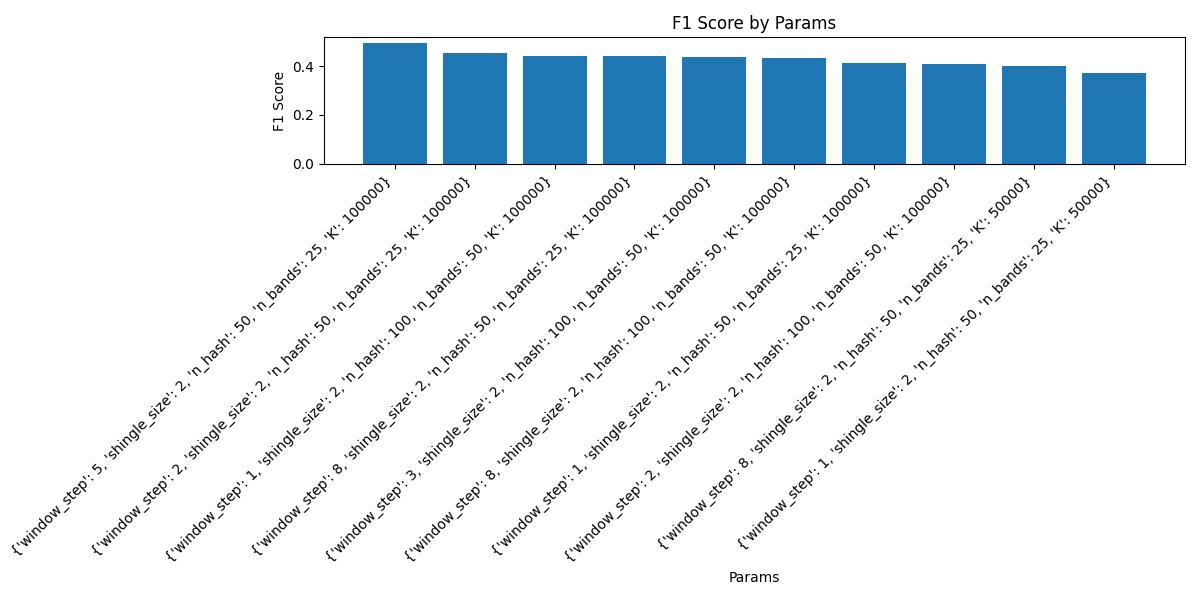

The file beside this chart, header and first rows:
f1, params, precision, recall, false_positives, false_negatives, true_positives, true_negatives
0.002937, {'window_step': 5, 'shingle_size': 2, 'n…, 0.003021, 0.002857, 330, 349, 1, 550045
0.008646, {'window_step': 1, 'shingle_size': 2, 'n…, 0.008721, 0.008571, 341, 347, 3, 550034
2.8901734103962712e-12, {'window_step': 3, 'shingle_size': 2, 'n…, 2.923976608178585e-12, 2.8571428571346942e-12, 342, 350, 0, 550033
0.005874, {'window_step': 8, 'shingle_size': 2, 'n…, 0.006042, 0.005714, 329, 348, 2, 550046
2.8943560057803356e-12, {'window_step': 2, 'shingle_size': 2, 'n…, 2.9325513196394944e-12, 2.8571428571346942e-12, 341, 350, 0, 550034
0.002743, {'window_step': 5, 'shingle_size': 3, 'n…, 0.002639, 0.002857, 378, 349, 1, 549997
2.9325513196394944e-12, {'window_step': 1, 'shingle_size': 3, 'n…, 3.012048192762012e-12, 2.8571428571346942e-12, 332, 350, 0, 550043
2.9112081513743487e-12, {'window_step': 8, 'shingle_size': 3, 'n…, 2.967359050436299e-12, 2.8571428571346942e-12, 337, 350, 0, 550038
0.005666, {'window_step': 3, 'shingle_size': 3, 'n…, 0.005618, 0.005714, 354, 348, 2, 550021
0.00289, {'window_step': 2, 'shingle_size': 3, 'n…, 0.002924, 0.002857, 341, 349, 1, 550034
2.861230329033302e-12, {'window_step': 1, 'shingle_size': 5, 'n…, 2.865329512885773e-12, 2.8571428571346942e-12, 349, 350, 0, 550026
0.002821, {'window_step': 3, 'shingle_size': 5, 'n…, 0.002786, 0.002857, 358, 349, 1, 550017
2.967359050436299e-12, {'window_step': 5, 'shingle_size': 5, 'n…, 3.086419753076894e-12, 2.8571428571346942e-12, 324, 350, 0, 550051
2.832861189793675e-12, {'window_step': 2, 'shingle_size': 5, 'n…, 2.8089887640370537e-12, 2.8571428571346942e-12, 356, 350, 0, 550019
0.003361, {'window_step': 1, 'shingle_size': 2, 'n…, 0.004082, 0.002857, 244, 349, 1, 550131
2.9806259314367197e-12, {'window_step': 8, 'shingle_size': 5, 'n…, 3.1152647974980837e-12, 2.8571428571346942e-12, 321, 350, 0, 550054
3.086419753076894e-12, {'window_step': 2, 'shingle_size': 2, 'n…, 3.355704697975317e-12, 2.8571428571346942e-12, 298, 350, 0, 550077
2.861230329033302e-12, {'window_step': 3, 'shingle_size': 6, 'n…, 2.865329512885773e-12, 2.8571428571346942e-12, 349, 350, 0, 550026
2.770083102485402e-12, {'window_step': 2, 'shingle_size': 6, 'n…, 2.688172043003527e-12, 2.8571428571346942e-12, 372, 350, 0, 550003
3.2626427406092575e-12, {'window_step': 3, 'shingle_size': 2, 'n…, 3.802281368806836e-12, 2.8571428571346942e-12, 263, 350, 0, 550112
2.8818443803951537e-12, {'window_step': 1, 'shingle_size': 6, 'n…, 2.9069767441775964e-12, 2.8571428571346942e-12, 344, 350, 0, 550031
0.002994, {'window_step': 5, 'shingle_size': 6, 'n…, 0.003145, 0.002857, 317, 349, 1, 550058
2.801120448171426e-12, {'window_step': 2, 'shingle_size': 7, 'n…, 2.7472527472452e-12, 2.8571428571346942e-12, 364, 350, 0, 550011
2.7816411682815536e-12, {'window_step': 8, 'shingle_size': 6, 'n…, 2.710027100263659e-12, 2.8571428571346942e-12, 369, 350, 0, 550006
0.002869, {'window_step': 1, 'shingle_size': 7, 'n…, 0.002882, 0.002857, 346, 349, 1, 550029
2.8776978417183377e-12, {'window_step': 3, 'shingle_size': 7, 'n…, 2.8985507246292797e-12, 2.8571428571346942e-12, 345, 350, 0, 550030
2.902757619730326e-12, {'window_step': 5, 'shingle_size': 7, 'n…, 2.94985250736593e-12, 2.8571428571346942e-12, 339, 350, 0, 550036
2.812939521792369e-12, {'window_step': 8, 'shingle_size': 7, 'n…, 2.7700831024854015e-12, 2.8571428571346942e-12, 361, 350, 0, 550014
3.2626427406092575e-12, {'window_step': 8, 'shingle_size': 2, 'n…, 3.802281368806836e-12, 2.8571428571346942e-12, 263, 350, 0, 550112
0.003361, {'window_step': 5, 'shingle_size': 2, 'n…, 0.004082, 0.002857, 244, 349, 1, 550131
3.1645569620153027e-12, {'window_step': 1, 'shingle_size': 3, 'n…, 3.5460992907675674e-12, 2.8571428571346942e-12, 282, 350, 0, 550093
3.062787136284647e-12, {'window_step': 2, 'shingle_size': 3, 'n…, 3.3003300329924085e-12, 2.8571428571346942e-12, 303, 350, 0, 550072
0.003231, {'window_step': 3, 'shingle_size': 3, 'n…, 0.003717, 0.002857, 268, 349, 1, 550107
3.199999999989761e-12, {'window_step': 8, 'shingle_size': 3, 'n…, 3.6363636363504138e-12, 2.8571428571346942e-12, 275, 350, 0, 550100
3.3277870216195416e-12, {'window_step': 5, 'shingle_size': 3, 'n…, 3.984063745004048e-12, 2.8571428571346942e-12, 251, 350, 0, 550124
0.003185, {'window_step': 3, 'shingle_size': 5, 'n…, 0.003597, 0.002857, 277, 349, 1, 550098
3.1695721077554057e-12, {'window_step': 2, 'shingle_size': 5, 'n…, 3.5587188611973e-12, 2.8571428571346942e-12, 281, 350, 0, 550094
3.1152647974980833e-12, {'window_step': 5, 'shingle_size': 5, 'n…, 3.4246575342348474e-12, 2.8571428571346942e-12, 292, 350, 0, 550083
3.1695721077554057e-12, {'window_step': 8, 'shingle_size': 5, 'n…, 3.5587188611973e-12, 2.8571428571346942e-12, 281, 350, 0, 550094
3.2310177705872992e-12, {'window_step': 1, 'shingle_size': 5, 'n…, 3.717472118945288e-12, 2.8571428571346942e-12, 269, 350, 0, 550106
0.00316, {'window_step': 1, 'shingle_size': 6, 'n…, 0.003534, 0.002857, 282, 349, 1, 550093
3.338898163594862e-12, {'window_step': 2, 'shingle_size': 6, 'n…, 4.016064257011984e-12, 2.8571428571346942e-12, 249, 350, 0, 550126
0.003279, {'window_step': 5, 'shingle_size': 6, 'n…, 0.003846, 0.002857, 259, 349, 1, 550116
3.3333333333222227e-12, {'window_step': 3, 'shingle_size': 6, 'n…, 3.999999999984001e-12, 2.8571428571346942e-12, 250, 350, 0, 550125
0.003077, {'window_step': 1, 'shingle_size': 2, 'n…, 0.003333, 0.002857, 299, 349, 1, 550076
3.1847133757860365e-12, {'window_step': 5, 'shingle_size': 2, 'n…, 3.5971223021453346e-12, 2.8571428571346942e-12, 278, 350, 0, 550097
0.003263, {'window_step': 8, 'shingle_size': 6, 'n…, 0.003802, 0.002857, 262, 349, 1, 550113
3.1897926634666997e-12, {'window_step': 1, 'shingle_size': 7, 'n…, 3.610108303236065e-12, 2.8571428571346942e-12, 277, 350, 0, 550098
3.257328990217403e-12, {'window_step': 2, 'shingle_size': 2, 'n…, 3.7878787878644404e-12, 2.8571428571346942e-12, 264, 350, 0, 550111
0.003263, {'window_step': 3, 'shingle_size': 2, 'n…, 0.003802, 0.002857, 262, 349, 1, 550113
3.2206119162537184e-12, {'window_step': 8, 'shingle_size': 2, 'n…, 3.690036900355387e-12, 2.8571428571346942e-12, 271, 350, 0, 550104
3.2414910858890068e-12, {'window_step': 3, 'shingle_size': 7, 'n…, 3.745318352045898e-12, 2.8571428571346942e-12, 267, 350, 0, 550108
0.00319, {'window_step': 2, 'shingle_size': 7, 'n…, 0.00361, 0.002857, 276, 349, 1, 550099
3.3444816053399852e-12, {'window_step': 5, 'shingle_size': 7, 'n…, 4.0322580644998704e-12, 2.8571428571346942e-12, 248, 350, 0, 550127
3.3167495853953013e-12, {'window_step': 8, 'shingle_size': 7, 'n…, 3.952569169944852e-12, 2.8571428571346942e-12, 253, 350, 0, 550122
3.1847133757860365e-12, {'window_step': 1, 'shingle_size': 3, 'n…, 3.5971223021453346e-12, 2.8571428571346942e-12, 278, 350, 0, 550097
3.1545741324821628e-12, {'window_step': 2, 'shingle_size': 3, 'n…, 3.5211267605509825e-12, 2.8571428571346942e-12, 284, 350, 0, 550091
0.0032, {'window_step': 3, 'shingle_size': 3, 'n…, 0.003636, 0.002857, 274, 349, 1, 550101
3.2626427406092575e-12, {'window_step': 5, 'shingle_size': 3, 'n…, 3.802281368806836e-12, 2.8571428571346942e-12, 263, 350, 0, 550112
3.1897926634666997e-12, {'window_step': 8, 'shingle_size': 3, 'n…, 3.610108303236065e-12, 2.8571428571346942e-12, 277, 350, 0, 550098
... 1,065 more rows
